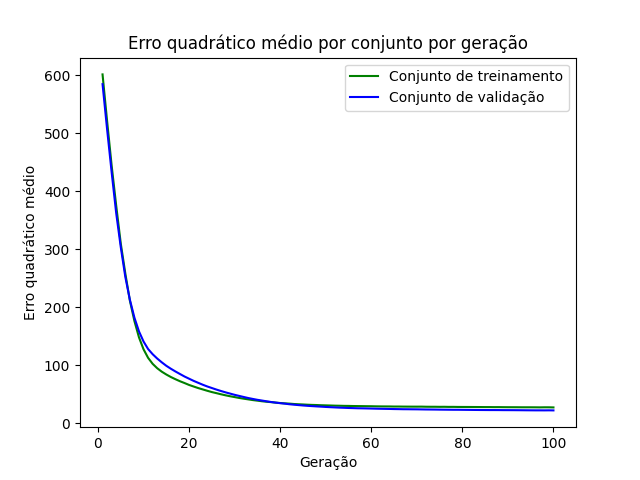

The table this chart was drawn from, first rows:
epoch, loss_train, loss_val
1, 601.5, 584.7
2, 521.1, 506.9
3, 444.2, 432.7
4, 375.1, 362.2
5, 310.1, 303.8
6, 258.4, 252.5
7, 211.6, 213.2
8, 176.3, 182.2
9, 148.2, 158.6
10, 127.7, 141.1
11, 113, 128.2
12, 102.7, 119.3
13, 95.09, 111.8
14, 89.15, 105.3
15, 84.27, 99.3
16, 79.94, 94.19
17, 76.18, 89.52
18, 72.65, 85.13
19, 69.56, 80.81
20, 66.28, 77.04
21, 63.57, 73.3
22, 60.9, 69.97
23, 58.57, 66.67
24, 56.22, 63.64
25, 54.01, 60.97
26, 52.14, 58.32
27, 50.22, 55.85
28, 48.43, 53.53
29, 46.81, 51.39
30, 45.36, 49.25
31, 43.86, 47.39
32, 42.58, 45.52
33, 41.41, 43.71
34, 40.19, 42.14
35, 39.23, 40.65
36, 38.18, 39.39
37, 37.33, 38.11
38, 36.65, 36.89
39, 35.81, 35.85
40, 35.15, 34.87
41, 34.54, 34.07
42, 34.09, 33.05
43, 33.45, 32.28
44, 33, 31.58
45, 32.63, 30.9
46, 32.21, 30.29
47, 31.88, 29.81
48, 31.66, 29.31
49, 31.3, 28.88
50, 31.1, 28.38
51, 30.85, 27.98
52, 30.59, 27.58
53, 30.43, 27.2
54, 30.22, 26.92
55, 30.14, 26.59
56, 29.95, 26.35
57, 29.85, 26.1
58, 29.76, 25.96
59, 29.65, 25.79
60, 29.59, 25.59
... 40 more rows
